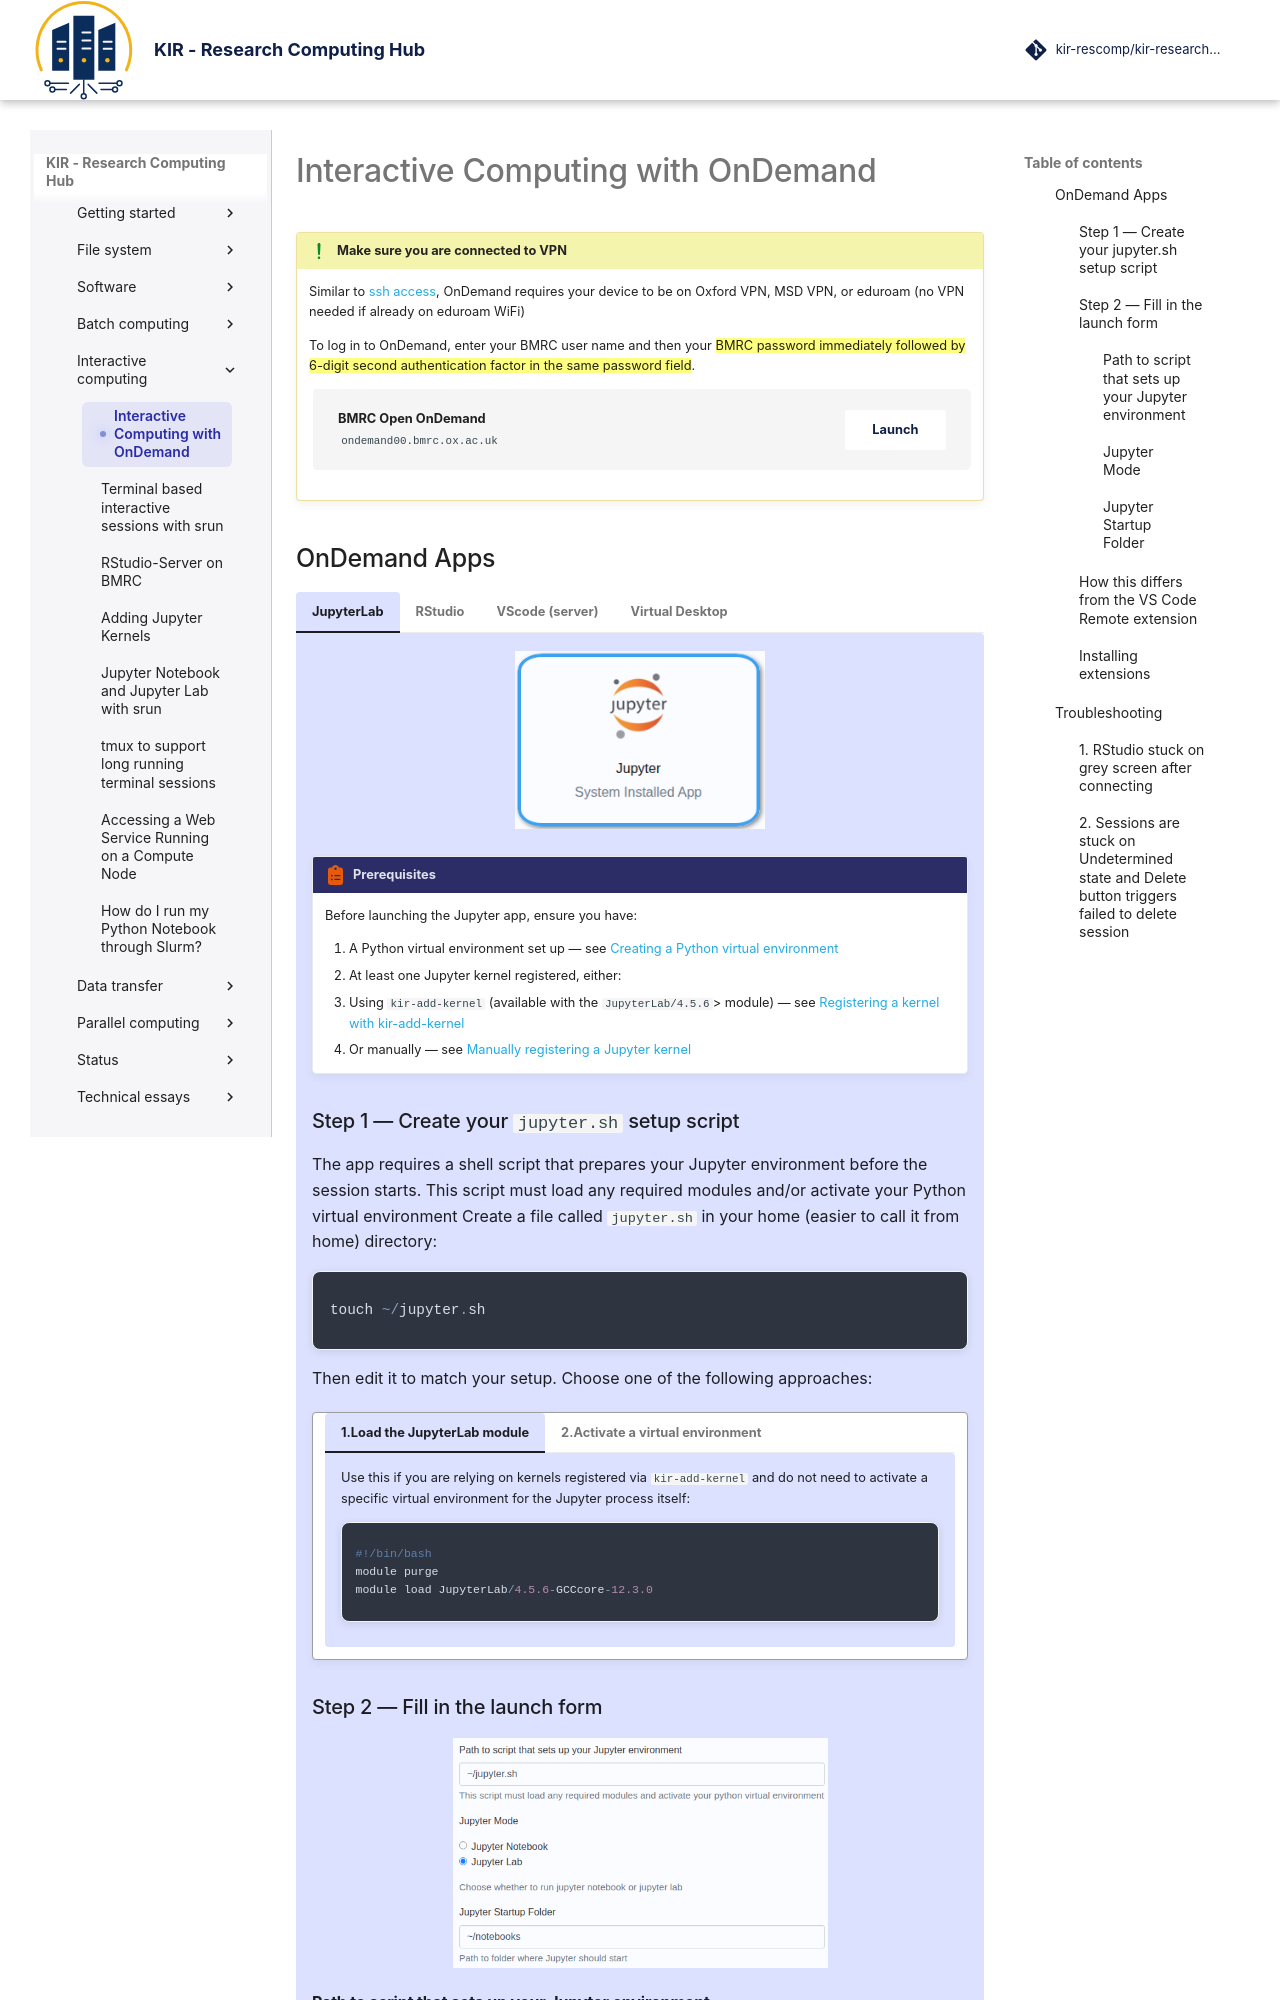

repository: kir-rescomp/kir-researchcomp-hub · page: interactive-computing/openondemand/index.html · generator: mkdocs

# Interactive Computing with OnDemand


!!! exclamation "Make sure you are connected to VPN"

    Similar to [ssh access](../getting-started/first_time_login.md/#network-requirements), OnDemand requires your device to be on Oxford VPN, MSD VPN, or eduroam (no VPN needed if already on eduroam WiFi)

    To log in to OnDemand, enter your BMRC user name and then your ==BMRC password immediately followed by 6-digit second authentication factor in the same password field==.

    <div style="
      background: var(--md-primary-fg-color--light, #f0f4ff);
      border-left: 4px solid var(--md-primary-fg-color);
      border-radius: 6px;
      padding: 1rem 1.25rem;
      margin-bottom: 1.5rem;
      display: flex;
      align-items: center;
      justify-content: space-between;
      flex-wrap: wrap;
      gap: 0.75rem;
    ">
      <div>
        <strong>BMRC Open OnDemand</strong><br>
        <code>ondemand00.bmrc.ox.ac.uk</code>
      </div>
      <a href="https://ondemand00.bmrc.ox.ac.uk/" target="_blank" class="md-button md-button--primary">
        Launch 
      </a>
    </div>
